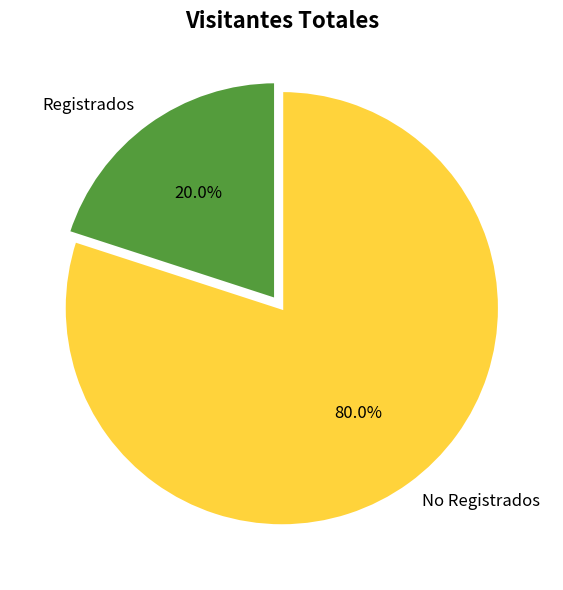

The script that saved this image:
import matplotlib.pyplot as plt

visitantes = ["Registrados", "No Registrados"]
# Lista de ejemplo con porcentaje  de visitantes en el orden de Registrados, No Registrados
visitas = [20, 80]
#Colores alusivos a la tematica de la pagina
colores = ["#549C3C", "#FFD33B"]
explode = (0.05, 0)  # Destaca ligeramente el primer segmento (Registrados)

plt.figure(figsize=(6, 6))  # Tamaño del gráfico
plt.pie(
    visitas,
    labels=visitantes,
    colors=colores,
    autopct='%1.1f%%',
    startangle=90,
    explode=explode,
    textprops={'fontsize': 12},
    wedgeprops={'edgecolor': 'white', 'linewidth': 2}
)

plt.title("Visitantes Totales", fontsize=16, fontweight='bold')
plt.tight_layout()
plt.show()

